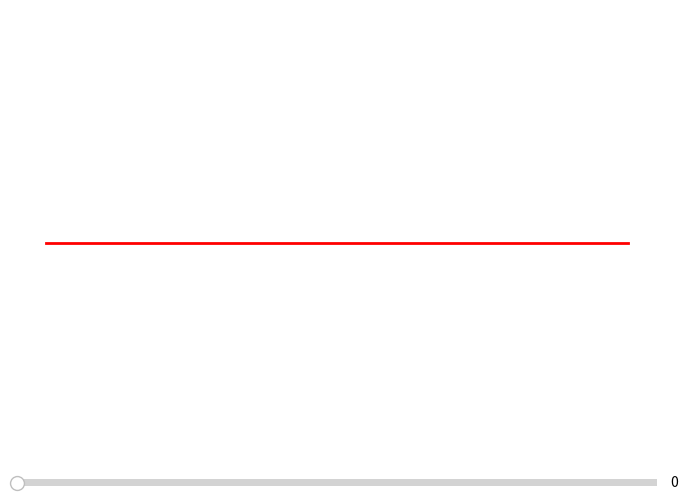

Python code for this plot:
from __future__ import absolute_import
from __future__ import division
from __future__ import print_function

from matplotlib import pyplot as plt
from matplotlib.animation import FuncAnimation
from matplotlib.widgets import Slider

def videofig(num_frames, redraw_func, play_fps=25, big_scroll=30, key_func=None, *args):
  """Figure with horizontal scrollbar and play capabilities
  
  This script is mainly inspired by the elegant work of João Filipe Henriques
    https://www.mathworks.com/matlabcentral/fileexchange/29544-figure-to-play-and-analyze-videos-with-custom-plots-on-top?focused=5172704&tab=function
    
  :param num_frames: an integer, number of frames in a sequence
  :param redraw_func: callable with signature redraw_func(f, axes)
                      used to draw a new frame at position f using axes, which is a instance of Axes class in matplotlib 
  :param play_fps: an integer, number of frames per second, used to control the play speed
  :param big_scroll: an integer, big scroll number used when pressed page down or page up keys. 
  :param key_func: optional callable which signature key_func(key), used to provide custom key shortcuts.
  :param args: other optional arguments
  :return: None
  """
  # Check arguments
  check_int_scalar(num_frames, 'num_frames')
  check_callback(redraw_func, 'redraw_func')
  check_int_scalar(play_fps, 'play_fps')
  check_int_scalar(big_scroll, 'big_scroll')
  if key_func:
    check_callback(key_func, 'key_func')

  # Initialize figure
  fig_handle = plt.figure()

  # main drawing axes for video display
  axes_handle = plt.axes([0, 0.03, 1, 0.97])
  axes_handle.set_axis_off()

  # Build scrollbar
  scroll_axes_handle = plt.axes([0, 0, 1, 0.03], facecolor='lightgoldenrodyellow')
  scroll_handle = Slider(scroll_axes_handle, '', 0.0, num_frames - 1, valinit=0.0)

  def draw_new(_):
    # Set to the right axes and call the custom redraw function
    plt.sca(axes_handle)
    redraw_func(int(scroll_handle.val), axes_handle)
    fig_handle.canvas.draw_idle()

  def scroll(new_f):
    new_f = min(max(new_f, 0), num_frames - 1)  # clip in the range of [0, num_frames - 1]
    cur_f = scroll_handle.val

    # Stop player at the end of the sequence
    if new_f == (num_frames - 1):
      play.running = False

    if cur_f != new_f:
      # move scroll bar to new position
      scroll_handle.set_val(new_f)

    return axes_handle

  def play(period):
    play.running ^= True  # Toggle state
    if play.running:
      frame_idxs = range(int(scroll_handle.val), num_frames)
      play.anim = FuncAnimation(fig_handle, scroll, frame_idxs,
                                interval=1000 * period, repeat=False)
      plt.draw()
    else:
      play.anim.event_source.stop()

  # Set initial player state
  play.running = False

  def key_press(event):
    key = event.key
    f = scroll_handle.val
    if key == 'left':
      scroll(f - 1)
    elif key == 'right':
      scroll(f + 1)
    elif key == 'pageup':
      scroll(f - big_scroll)
    elif key == 'pagedown':
      scroll(f + big_scroll)
    elif key == 'home':
      scroll(0)
    elif key == 'end':
      scroll(num_frames - 1)
    elif key == 'enter':
      play(1 / play_fps)
    elif key == 'backspace':
      play(5 / play_fps)
    else:
      if key_func:
        key_func(key)

  # Register events
  scroll_handle.on_changed(draw_new)
  fig_handle.canvas.mpl_connect('key_press_event', key_press)

  # Draw initial frame
  redraw_func(0, axes_handle)

  # Start playing
  play(1 / play_fps)

  # plt.show() has to be put in the end of the function,
  # otherwise, the program simply won't work, weird...
  plt.show()


def check_int_scalar(a, name):
  assert isinstance(a, int), '{} must be a int scalar, instead of {}'.format(name, type(name))


def check_callback(a, name):
  # Check http://stackoverflow.com/questions/624926/how-to-detect-whether-a-python-variable-is-a-function
  # for more details about python function type detection.
  assert callable(a), '{} must be callable, instead of {}'.format(name, type(name))


if __name__ == '__main__':
  import numpy as np

  def redraw_fn(f, axes):
    amp = float(f) / 3000
    f0 = 3
    t = np.arange(0.0, 1.0, 0.001)
    s = amp * np.sin(2 * np.pi * f0 * t)
    if not redraw_fn.initialized:
      redraw_fn.l, = axes.plot(t, s, lw=2, color='red')
      redraw_fn.initialized = True
    else:
      redraw_fn.l.set_ydata(s)

  redraw_fn.initialized = False

  videofig(100, redraw_fn)
